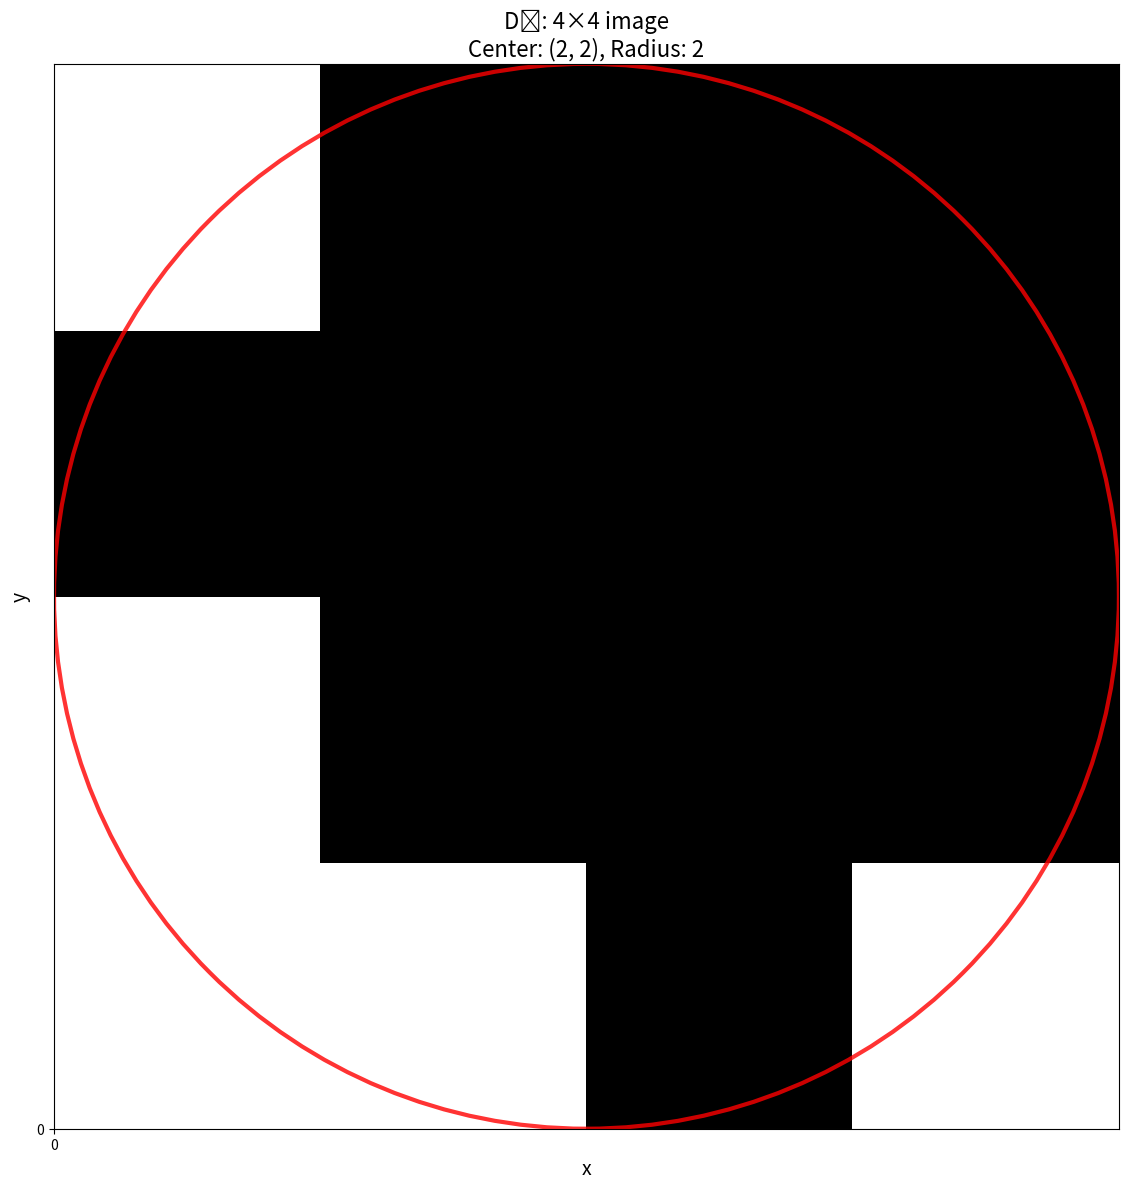

Generate this figure with matplotlib:
import matplotlib.pyplot as plt
import numpy as np

def create_diagram(N):
    """
    Create a diagram for D_N as described in the problem.
    For a positive integer N, create a 2^N × 2^N image where:
    - pixel (0,0) is bottom left
    - if (x - 2^(N-1))^2 + (y - 2^(N-1))^2 <= 2^(2N-2) then pixel is black
    """
    size = 2**N
    center = 2**(N-1)
    radius_squared = 2**(2*N-2)
    
    # Create the image array (1 for black, 0 for white)
    image = np.zeros((size, size))
    
    for x in range(size):
        for y in range(size):
            # Check if pixel should be black
            if (x - center)**2 + (y - center)**2 <= radius_squared:
                image[y, x] = 1  # Note: y first for correct orientation
    
    return image

def plot_n7_diagram():
    """Plot diagram specifically for N=7"""
    N = 2
    print(f"Generating diagram for N = {N}...")
    
    image = create_diagram(N)
    size = 2**N  # 128x128
    center = 2**(N-1)  # 64
    radius = 2**(N-1)  # 64
    
    fig, ax = plt.subplots(1, 1, figsize=(12, 12))
    
    # Display the image (flip vertically so (0,0) is bottom-left)
    ax.imshow(image, cmap='gray_r', origin='lower', extent=[0, size, 0, size])
    
    # Add circle outline for visualization
    circle = plt.Circle((center, center), radius, fill=False, color='red', linewidth=3, alpha=0.8)
    ax.add_patch(circle)
    
    # Labels and title
    ax.set_title(f'D₇: {size}×{size} image\nCenter: ({center}, {center}), Radius: {radius}', fontsize=16)
    ax.set_xlabel('x', fontsize=14)
    ax.set_ylabel('y', fontsize=14)
    ax.set_aspect('equal')
    
    # Add grid lines every 16 pixels for reference
    step = 16
    ax.set_xticks(range(0, size + 1, step))
    ax.set_yticks(range(0, size + 1, step))
    ax.grid(True, alpha=0.3)
    
    # Add minor ticks every 8 pixels
    ax.set_xticks(range(0, size + 1, 8), minor=True)
    ax.set_yticks(range(0, size + 1, 8), minor=True)
    ax.grid(True, which='minor', alpha=0.1)
    
    plt.tight_layout()
    plt.savefig('D7_diagram.png', dpi=300, bbox_inches='tight')
    plt.show()
    
    # Print statistics
    black_pixels = np.sum(image)
    total_pixels = size * size
    print(f"\nStatistics for N = {N}:")
    print(f"Image size: {size} × {size} = {total_pixels:,} pixels")
    print(f"Circle center: ({center}, {center})")
    print(f"Circle radius: {radius}")
    print(f"Black pixels: {int(black_pixels):,}")
    print(f"White pixels: {int(total_pixels - black_pixels):,}")
    print(f"Black pixel ratio: {black_pixels/total_pixels:.4f}")
    print(f"Theoretical circle area: π × {radius}² = {np.pi * radius**2:.1f}")
    print(f"Actual vs theoretical ratio: {black_pixels/(np.pi * radius**2):.4f}")

if __name__ == "__main__":
    plot_n7_diagram()
    print("Diagram saved as 'D7_diagram.png'") 